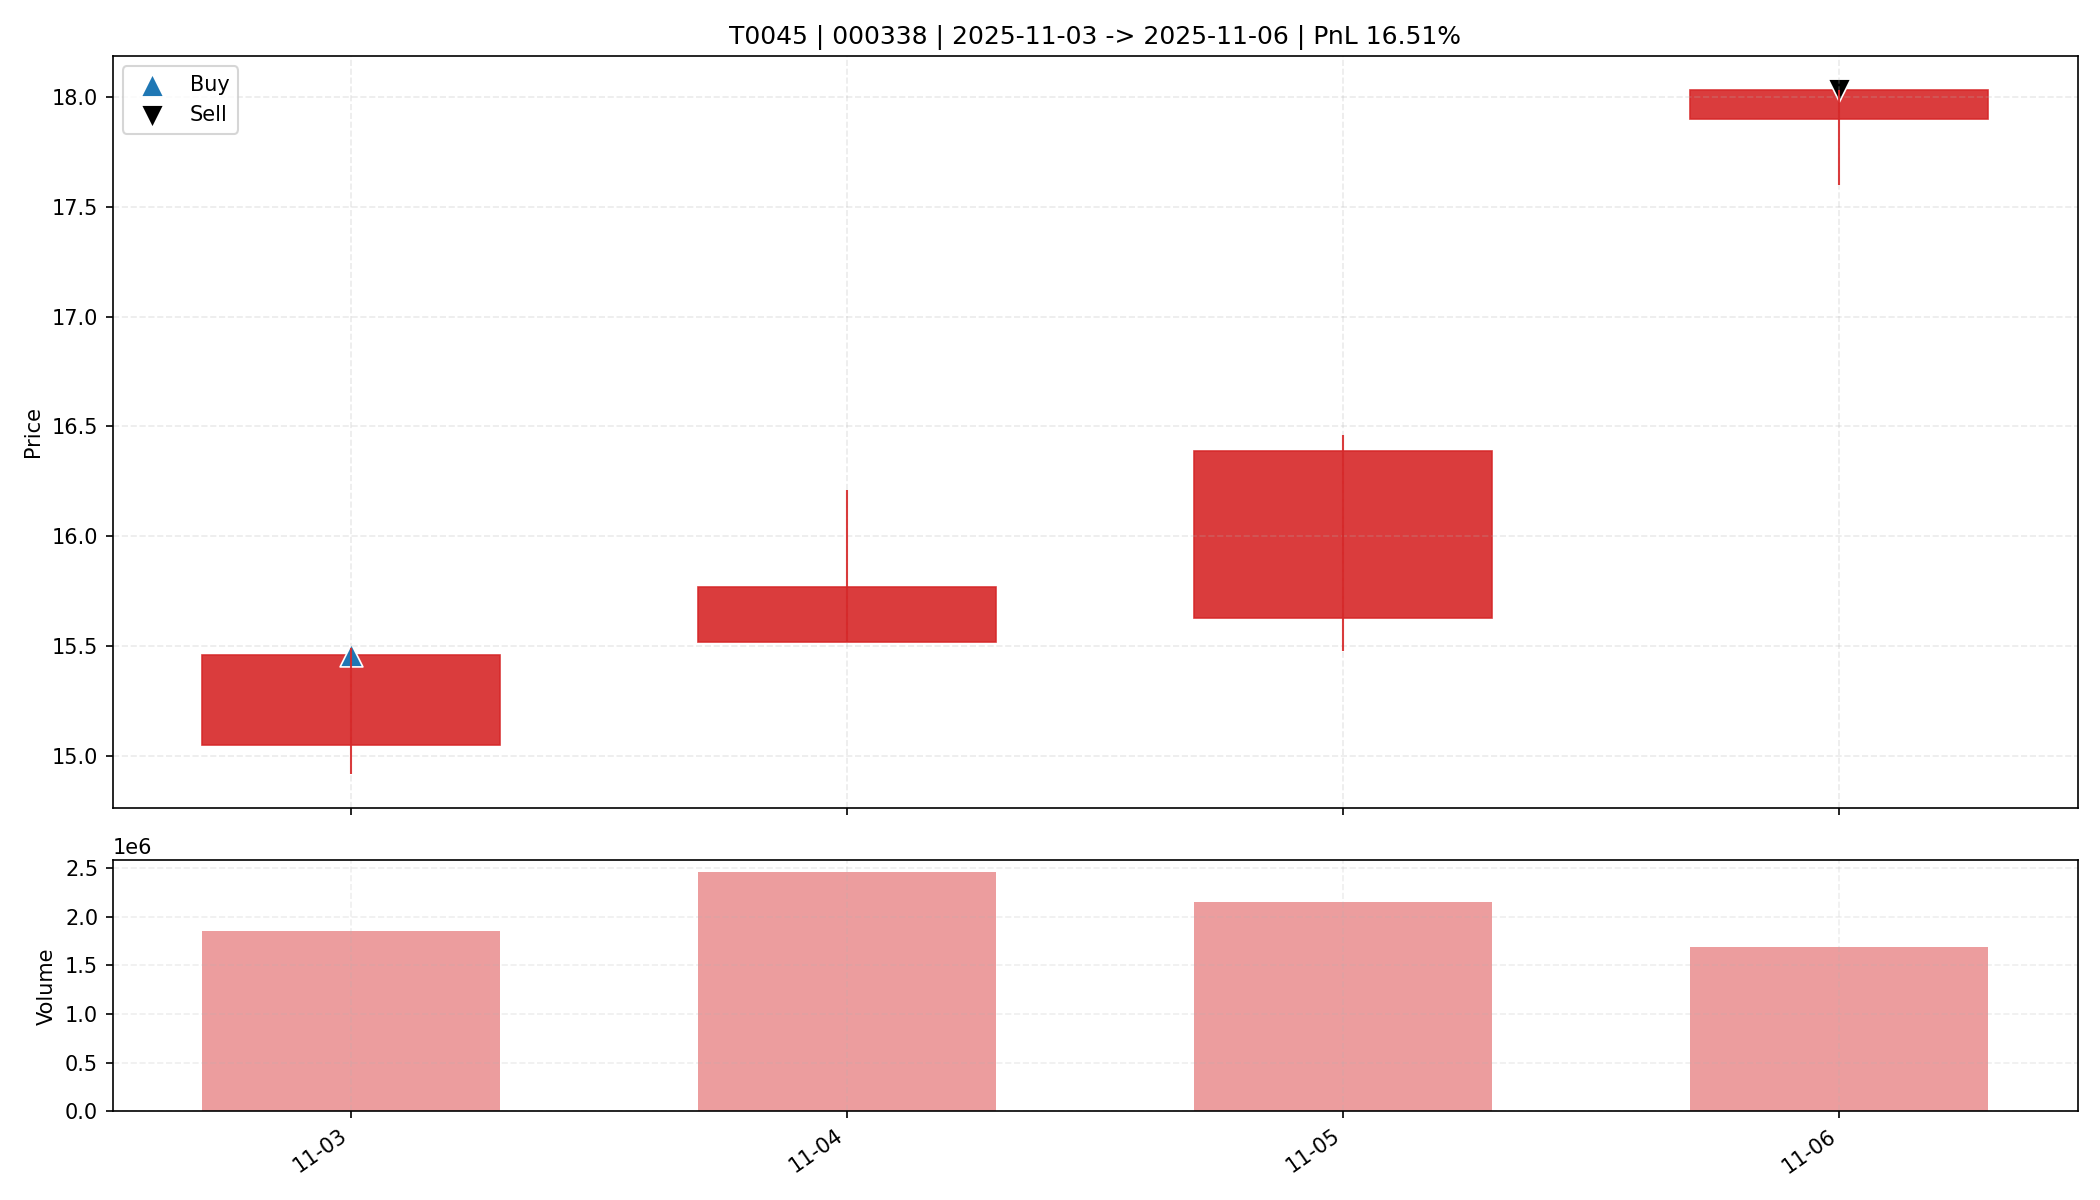

Data behind this chart, as committed beside it:
date, open, high, low, close, amount, volume, trade_id, code, buy_date, sell_date, buy_price, sell_price, matched_shares, buy_reason, sell_reason, sell_profit_pct, sell_hold_days, is_buy_day, is_sell_day, holding_day_index
2025-11-03, 15.05, 15.49, 14.92, 15.46, 2831476224, 1853352, T0045, 000338, 2025-11-03, 2025-11-06, 15.46, 18.03, 1050, 前10日振幅8.4%, 阳线涨幅2.7%, 突破均线, 温和放量1.5倍, MA…, 主动止盈半仓-MA5乖离率11.83%>7.00%, 16.51, 3.0, True, False, 0
2025-11-04, 15.52, 16.21, 15.52, 15.77, 3896368384, 2457720, T0045, 000338, 2025-11-03, 2025-11-06, 15.46, 18.03, 1050, 前10日振幅8.4%, 阳线涨幅2.7%, 突破均线, 温和放量1.5倍, MA…, 主动止盈半仓-MA5乖离率11.83%>7.00%, 16.51, 3.0, False, False, 1
2025-11-05, 15.63, 16.46, 15.48, 16.39, 3471714048, 2155498, T0045, 000338, 2025-11-03, 2025-11-06, 15.46, 18.03, 1050, 前10日振幅8.4%, 阳线涨幅2.7%, 突破均线, 温和放量1.5倍, MA…, 主动止盈半仓-MA5乖离率11.83%>7.00%, 16.51, 3.0, False, False, 2
2025-11-06, 17.9, 18.03, 17.6, 18.03, 3031832320, 1684961, T0045, 000338, 2025-11-03, 2025-11-06, 15.46, 18.03, 1050, 前10日振幅8.4%, 阳线涨幅2.7%, 突破均线, 温和放量1.5倍, MA…, 主动止盈半仓-MA5乖离率11.83%>7.00%, 16.51, 3.0, False, True, 3
